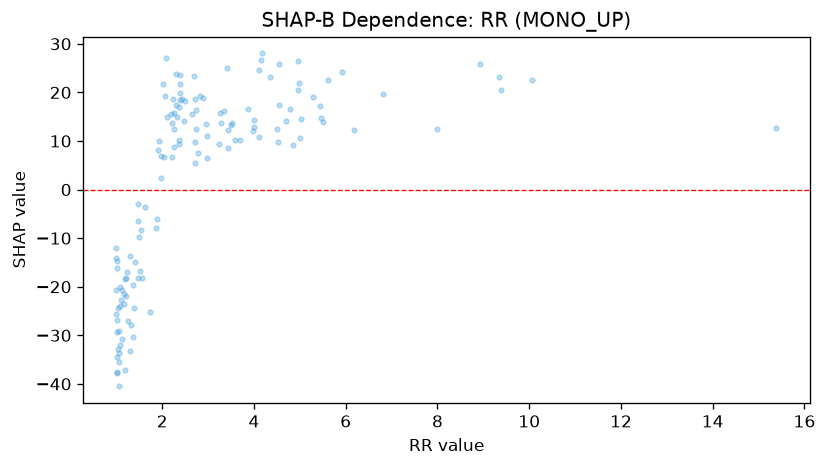

Source data for this figure (header and first rows):
feature_value, shap_value
1.04, -24.45
4.18, 28.02
1.41, -14.94
1.01, -37.5
1.07, -20.02
1.2, -18.2
2.25, 12.52
2.31, 23.74
3.29, 13.65
1.47, -2.903
3.41, 24.95
4.5, 12.52
5.5, 13.87
4.69, 14.04
2.71, 18.54
2.88, 18.93
1.02, -37.67
1.25, -27.14
1.12, -30.77
1.06, -33.64
4.34, 23.27
1.06, -40.51
1.89, -6.067
4.11, 10.9
1.02, -29.29
1.08, -24.07
1.1, -22.83
4.54, 17.32
2.05, 19.23
5.01, 10.7
6.18, 12.21
1.01, -26.88
2.95, 13.44
1.97, 6.855
3.44, 12.34
7.99, 12.54
3.5, 13.34
4.01, 14.41
2.48, 14.21
1.0, -12.02
9.38, 20.56
2.3, 17.44
1.29, -13.78
1.04, -32.87
3.69, 10.14
1.48, -6.388
1.13, -20.61
4.97, 26.36
1.5, -9.733
2.38, 19.98
1.01, -34.43
3.53, 13.66
5.28, 19.14
4.96, 20.55
1.94, 9.976
2.11, 14.94
2.33, 15
1.01, -14.64
1.2, -21.91
1.87, -7.886
... 77 more rows
